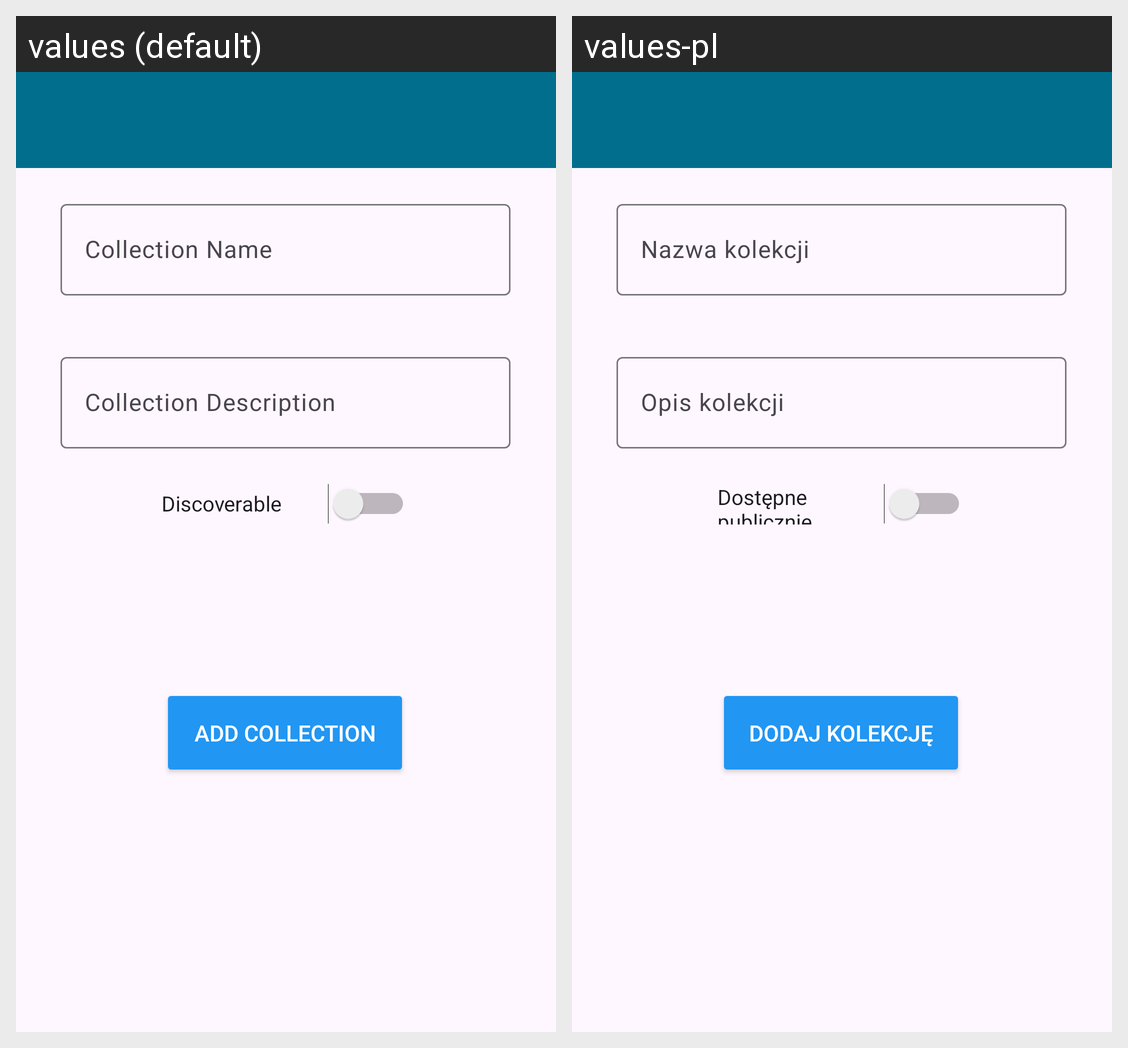

Translations of the strings shown on this Android screen, per locale in the grid:
Android screen res/layout/activity_collections.xml rendered under 2 locales, left to right: values (default), values-pl. Device: Nexus 5 (rendered at 1080×1920; each locale shown at half size, 540×960, under a caption strip naming it); theme Theme.MADAssignemtV2.
Strings drawn on this screen, with the default value and each locale's value (text and hints the layout hard-codes, and strings that could not be matched under every locale, appear in the picture but are not listed):

collection_name_hint
  values: Collection Name
  values-pl: Nazwa kolekcji

collection_description_hint
  values: Collection Description
  values-pl: Opis kolekcji

add_collection
  values: Add Collection
  values-pl: Dodaj kolekcję

is_public
  values: Discoverable
  values-pl: Dostępne publicznie
